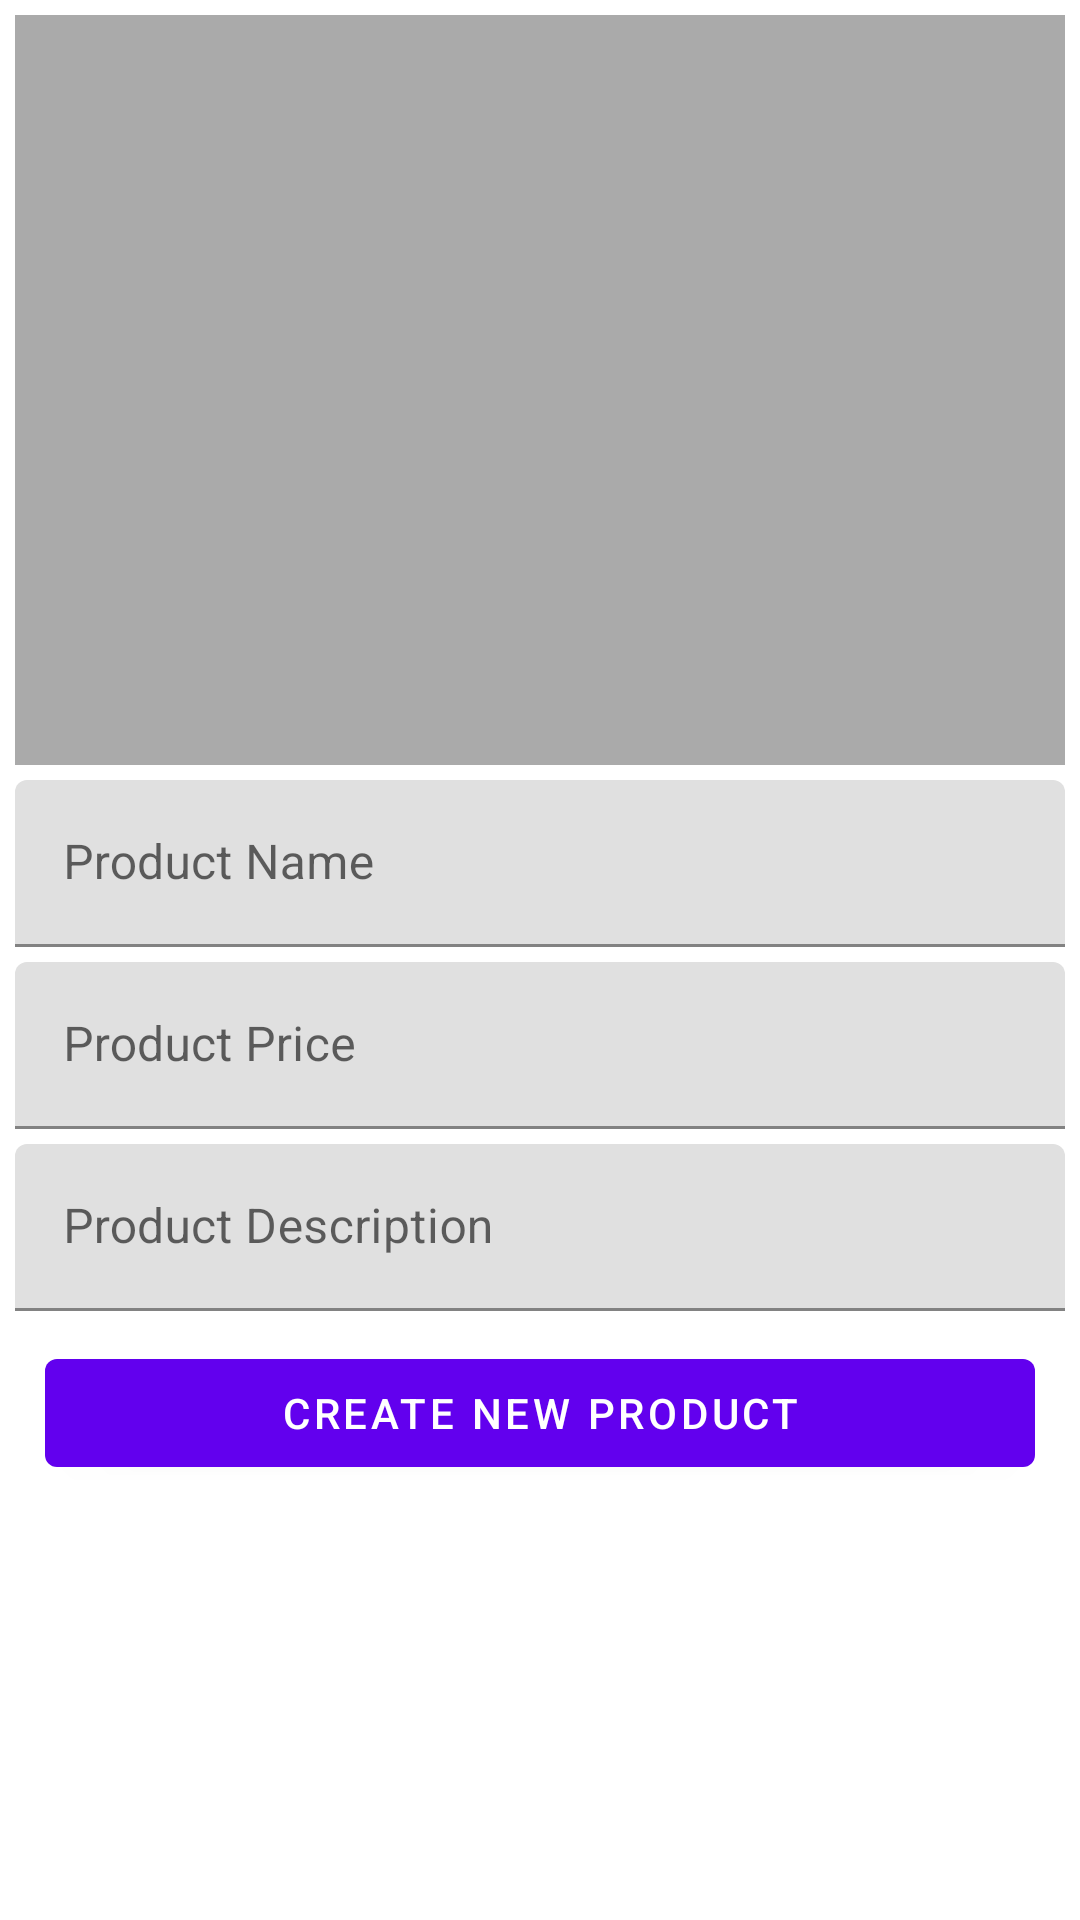

Write the Android layout XML for this screen, with the resource values it uses.
<!-- AndroidManifest.xml: application theme Theme.DenriAdmin -->
<!-- res/layout/fragment_dashboard.xml -->
<?xml version="1.0" encoding="utf-8"?>
<LinearLayout
    android:orientation="vertical"
    xmlns:android="http://schemas.android.com/apk/res/android"
    xmlns:app="http://schemas.android.com/apk/res-auto"
    xmlns:tools="http://schemas.android.com/tools"
    android:layout_width="match_parent"
    android:layout_height="match_parent"
    android:padding="5dp"
    tools:context=".ui.dashboard.DashboardFragment">

    <ImageView
        android:layout_width="match_parent"
        android:layout_height="250dp"
        android:id="@+id/imgNewProd"
        android:scaleType="fitXY"
        android:background="@android:color/darker_gray"/>

    <com.google.android.material.textfield.TextInputLayout
        android:layout_width="match_parent"
        android:layout_height="wrap_content"
        >
        <com.google.android.material.textfield.TextInputEditText
            android:id="@+id/txtNewTitle"
            android:layout_width="match_parent"
            android:layout_height="wrap_content"
            android:hint="@string/product_name"
            android:inputType="text"
            android:layout_marginTop="5dp"/>

    </com.google.android.material.textfield.TextInputLayout>

    <com.google.android.material.textfield.TextInputLayout
        android:layout_width="match_parent"
        android:layout_height="wrap_content"
        >
        <com.google.android.material.textfield.TextInputEditText
            android:id="@+id/txtNewPrice"
            android:layout_width="match_parent"
            android:layout_height="wrap_content"
            android:hint="@string/product_price"
            android:inputType="number"
            android:layout_marginTop="5dp"/>

    </com.google.android.material.textfield.TextInputLayout>

    <com.google.android.material.textfield.TextInputLayout
        android:layout_width="match_parent"
        android:layout_height="wrap_content"
        >
        <com.google.android.material.textfield.TextInputEditText
            android:id="@+id/txtNewDesription"
            android:layout_width="match_parent"
            android:layout_height="wrap_content"
            android:hint="@string/product_description"
            android:inputType="text"
            android:layout_marginTop="5dp"/>

    </com.google.android.material.textfield.TextInputLayout>

    <com.google.android.material.button.MaterialButton
        android:id="@+id/btnNewProduct"
        android:layout_width="match_parent"
        android:layout_margin="10dp"
        android:layout_height="wrap_content"
        android:text="@string/create_new_product"/>

</LinearLayout>
<!-- resources referenced by this layout -->
<resources>
  <string name="create_new_product">Create new Product</string>
  <string name="product_description">Product Description</string>
  <string name="product_name">Product Name</string>
  <string name="product_price">Product Price</string>
  <style name="Theme.DenriAdmin" parent="Theme.MaterialComponents.DayNight.DarkActionBar">
          
          <item name="colorPrimary">@color/purple_500</item>
          <item name="colorPrimaryVariant">@color/purple_700</item>
          <item name="colorOnPrimary">@color/white</item>
          
          <item name="colorSecondary">@color/teal_200</item>
          <item name="colorSecondaryVariant">@color/teal_700</item>
          <item name="colorOnSecondary">@color/black</item>
          
          <item name="android:statusBarColor" tools:targetApi="l">?attr/colorPrimaryVariant</item>
          
      </style>
  <!-- not gathered from this repository: default colours our renderer supplied (Android Studio template values) -->
  <color name="purple_500">#FF6200EE</color>
  <color name="purple_700">#FF3700B3</color>
  <color name="teal_200">#FF03DAC5</color>
  <color name="teal_700">#FF018786</color>
  <color name="black">#FF000000</color>
  <color name="white">#FFFFFFFF</color>
</resources>
